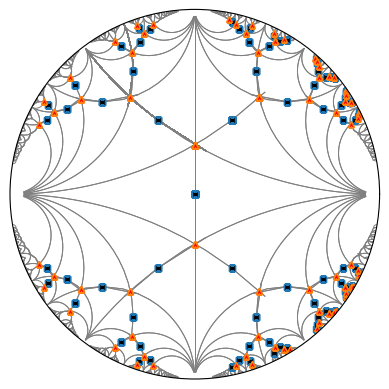

Write the Python code that produced this figure. (Note: this script raises an exception after producing the figure.)
# Import the necessary packages and modules
import matplotlib.pyplot as plt
import numpy as np
import math as m

def lagrange_red(c11, c22, c12):
    (cc11, cc22, cc12) = (c11, c22, c12)
    if c12 < 0:
        cc12 = -c12
        c12 = cc12
    if c22 < c11:
        # print("ciao")
        a = c11
        c11 = c22
        c22 = a
    if 2*c12 > c11:
        # print("ciaone")
        d11 = c11
        d12 = c12 - c11
        d22 = c22 + c11 - 2 * c12
       # print('d11={:}, d22={:},d12={:}'.format(d11,d22,d12))
        (cc11, cc22, cc12) = lagrange_red(d11, d22, d12)
        #print('cc11={:}, cc22={:},cc12={:}'.format(cc11,cc22,cc12))
        return cc11, cc22, cc12
    #print('cc11={:}, cc22={:},cc12={:}'.format(c11,c22,c12))
    return cc11, cc22, cc12


def fromctodisk(c11, c22, c12):
    yy = 1/c11
    xx = yy*c12
    boh2 = 0
    y = (2*xx/(m.pow(xx, 2)+m.pow(1+yy, 2)))
    x = ((-1+m.pow(xx, 2)+m.pow(yy, 2))/(m.pow(xx, 2)+m.pow(1+yy, 2)))
    ray = m.sqrt(m.pow(x, 2)+m.pow(y, 2))
    if x > 0:
        boh2 = m.atan(y/x)
    elif x < 0 and y >= 0:
        boh2 = m.atan(y/x)+1*np.pi
    elif x < 0 and y < 0:
        boh2 = m.atan(y/x)-1*np.pi
    elif x == 0 and y > 0:
        boh2 = 0.5*np.pi
    elif x == 0 and y < 0:
        boh2 = -0.5*np.pi
    angle = boh2
    return ray, angle


def invert(m11, m12, m21, m22):
    mm11 = m22
    mm22 = m11
    mm12 = -m12
    mm21 = -m21
    m11 = mm11
    m22 = mm22
    m12 = mm12
    m21 = mm21
    return m11, m12, m21, m22


def pathgen(alpha, theta):
    theta = theta*np.pi/180
    c11 = m.pow(alpha, 2)*m.pow(m.sin(theta), 4) + \
        m.pow((1-alpha*m.cos(theta)*m.sin(theta)), 2)
    c22 = m.pow(alpha, 2)*m.pow(m.cos(theta), 4) + \
        m.pow((1+alpha*m.cos(theta)*m.sin(theta)), 2)
    c12 = alpha*m.pow(m.cos(theta), 2)*(1-alpha*m.cos(theta)*m.sin(theta)) - \
        alpha*m.pow(m.sin(theta), 2)*(1+alpha*m.cos(theta)*m.sin(theta))
    yy = 1/c22
    xx = yy*c12
    boh2 = 0
    y = (2*xx/(m.pow(xx, 2)+m.pow(1+yy, 2)))
    x = ((-1+m.pow(xx, 2)+m.pow(yy, 2))/(m.pow(xx, 2)+m.pow(1+yy, 2)))
    ray = m.sqrt(m.pow(x, 2)+m.pow(y, 2))
    if x > 0:
        boh2 = m.atan(y/x)
    elif x < 0 and y >= 0:
        boh2 = m.atan(y/x)+1*np.pi
    elif x < 0 and y < 0:
        boh2 = m.atan(y/x)-1*np.pi
    elif x == 0 and y > 0:
        boh2 = 0.5*np.pi
    elif x == 0 and y < 0:
        boh2 = -0.5*np.pi
    angle = boh2
    return ray, angle

def pathgenrect(alpha,detc):
    alpham=0.5*alpha
    c11=m.pow(m.cosh(alpham)-m.sinh(alpham),2)
    c22=m.pow(m.cosh(alpham)+m.sinh(alpham),2)
    c12=0.
    print("c11: ",c11,"  c22: ",c22,"  c12: ",c12)
    #print("det= ",c11*c22-c12**2)
    yy=m.sqrt(detc)/c22
    xx=m.sqrt(detc)*c12/c22
    boh2=0
    y=(2*xx/(m.pow(xx,2)+m.pow(1+yy,2)))
    x=((-1+m.pow(xx,2)+m.pow(yy,2))/(m.pow(xx,2)+m.pow(1+yy,2)))  
    ray=m.sqrt(m.pow(x,2)+m.pow(y,2))
    if x>0:
        boh2=m.atan(y/x)  
    elif x<0 and y>=0:
        boh2=m.atan(y/x)+1*np.pi
    elif x<0 and y<0:
        boh2=m.atan(y/x)-1*np.pi
    elif x==0 and y>0:
        boh2=0.5*np.pi
    elif x==0 and y<0:
        boh2=-0.5*np.pi      
    angle=boh2
    return ray,angle  



c11 = 1
c22 = 2
c12 = 1
#print('c11={:}, c22={:},c12={:}'.format(c11,c22,c12))
(c11, c22, c12) = lagrange_red(c11, c22, c12)
#print('c11r={:}, c22r={:},c12r={:}'.format(c11,c22,c12))

##
azimuths = np.radians(np.linspace(0, 360, 360))
zeniths = np.linspace(0, .99, 100)
values = np.zeros([azimuths.size, zeniths.size])
r, theta = np.meshgrid(zeniths, azimuths)
##print('azimuths_size={:}, zeniths_size={:}, vals_size={:}'.format(azimuths.size,zeniths.size,values.size))

azimuths2 = np.radians(np.linspace(0, 360, 360))
zeniths2 = np.linspace(0, .99, 100)
values2 = np.zeros((500, 2))
k = 0
boh2 = 0
r2, theta2 = np.meshgrid(zeniths2, azimuths2)



# values2 = np.zeros((100, 2))
# values3 = np.zeros((100, 2))
valuespoints = np.zeros((512, 2))
valuespoints2 = np.zeros((512, 2))
valuespointshex = np.zeros((512, 2))
valuespointshex2 = np.zeros((512, 2))



# for i in range(0, 100):
#     if i != 0:
#         # print(fromctodisk(1/i,i,0))
#         values2[i][1] = fromctodisk(1/i, i, 0)[1]
#         values2[i][0] = fromctodisk(1/i, i, 0)[0]
#         values3[i][1] = fromctodisk(i, 1/i, 0)[1]
#         values3[i][0] = fromctodisk(i, 1/i, 0)[0]
k = 0
for it11 in range(-4, 4):
    for it12 in range(-4, 4):
        for it21 in range(-4, 4):
            if it11 == 0:
                m11 = 0
                m22 = -1
                m12 = 1
                m21 = 1
            elif it11 != 0:
                m11 = int(it11)
                m12 = int(it12)
                m21 = int(it21)
##               print(isinstance(m12, int))
                m22t = int((1+int(it12)*int(it21))/int(it11))
                if (m22t*m11-m12*m21) == 1:
                    m22 = m22t
                    m11 = int(it11)
                    m12 = int(it12)
                    m21 = int(it21)
                    #print("Determinant is {:}".format(m22*m11-m12*m21))
                else:
                    m11 = 1
                    m22 = 1
                    m12 = 0
                    m21 = 0

            c11 = m22*m22+m21*m21
            c22 = m12*m12+m11*m11
            c12 = -m22*m12-m21*m11
            gammasq = m.sqrt(4/3)
            cc11 = gammasq*(m22*m22+m21*m21-m21*m22)
            cc22 = gammasq*(m12*m12+m11*m11-m12*m11)
            cc12 = gammasq*(-m12*m22+0.5*m11*m22+0.5*m21*m12-m21*m11)
##            print('c11={:}, c22={:},c12={:}'.format(c11,c22,c12))
            if c11 != 0:
                # valuespoints[k][1] = fromctodisk(c11, c22, c12)[1]
                # valuespoints[k][0] = fromctodisk(c11, c22, c12)[0]
                valuespoints2[k][1] = fromctodisk(c22, c11, c12)[1]
                valuespoints2[k][0] = fromctodisk(c22, c11, c12)[0]
                # valuespointshex[k][1] = fromctodisk(cc11, cc22, cc12)[1]
                # valuespointshex[k][0] = fromctodisk(cc11, cc22, cc12)[0]
                valuespointshex2[k][1] = fromctodisk(cc22, cc11, cc12)[1]
                valuespointshex2[k][0] = fromctodisk(cc22, cc11, cc12)[0]

                k = k+1
sizep = k
a = 10
aa = 2*a*2*a*2*a
dim2=100
values4 = np.zeros((aa, dim2, 2))
values5 = np.zeros((aa, dim2, 2))
valuesrh = np.zeros((aa, dim2, 2))
valuesrh2 = np.zeros((aa, dim2, 2))
k = 0
for it11 in range(-a, a):
    for it12 in range(-a, a):
        for it21 in range(-a, a):
            if it11 == 0:
                m11 = 0
                m22 = -1
                m12 = 1
                m21 = 1
            elif it11 != 0:
                m11 = int(it11)
                m12 = int(it12)
                m21 = int(it21)
##               print(isinstance(m12, int))
                m22t = int((1+int(it12)*int(it21))/int(it11))
                if (m22t*m11-m12*m21) == 1:
                    m22 = m22t
                    m11 = int(it11)
                    m12 = int(it12)
                    m21 = int(it21)
                #print("Determinant is {:}".format(m22*m11-m12*m21))
                else:
                    m11 = 1
                    m22 = 1
                    m12 = 0
                    m21 = 0


##            print('c11={:}, c22={:},c12={:}'.format(c11,c22,c12))

            for jj in range(0, dim2):
                i = jj+1
                #print('jj is {:} and i is {:}'.format(jj,i))
                c11 = m22*m22*i+m21*m21*(1/i)
                c22 = m12*m12*i+m11*m11*(1/i)
                c12 = -m22*m12*i-m21*m11*(1/i)
                cci11 = m22*m22*(1/i)+m21*m21*i
                cci22 = m12*m12*(1/i)+m11*m11*i
                cci12 = -m22*m12*(1/i)-m21*m11*i

                crh11 = m22*m22*i+m21*m21*((1/i)+(i/4))-2*m21*m22*(i/2)
                crh22 = m12*m12*i+m11*m11*((1/i)+(i/4))-2*m12*m11*(i/2)
                crh12 = -m12*m22*i+(m11*m22+m21*m12) * \
                    (i/2)-m21*m11*((1/i)+(i/4))
                crhb11 = m22*m22*((1/i)+(i/4))+m21*m21*i-2*m21*m22*(i/2)
                crhb22 = m12*m12*((1/i)+(i/4))+m11*m11*i-2*m12*m11*(i/2)
                crhb12 = -m12*m22*((1/i)+(i/4)) + \
                    (m11*m22+m21*m12)*(i/2)-m21*m11*i

                values4[k][jj][1] = fromctodisk(c11, c22, c12)[1]
                values4[k][jj][0] = fromctodisk(c11, c22, c12)[0]

                values5[k][jj][1] = fromctodisk(cci11, cci22, cci12)[1]
                values5[k][jj][0] = fromctodisk(cci11, cci22, cci12)[0]

                valuesrh[k][jj][1] = fromctodisk(crh11, crh22, crh12)[1]
                valuesrh[k][jj][0] = fromctodisk(crh11, crh22, crh12)[0]
                
                valuesrh2[k][jj][1] = fromctodisk(crhb11, crhb22, crhb12)[1]
                valuesrh2[k][jj][0] = fromctodisk(crhb11, crhb22, crhb12)[0]
            k = k+1
            # print(valuesrh[2][99][1])
            
#Shear paths
# path0 = np.zeros((100, 2))
# for i in range(0, path0.shape[0]):
#     path0[i][1] = pathgen(-0.1*path0.shape[0]+0.2*i, 0)[1]
#     path0[i][0] = pathgen(-0.1*path0.shape[0]+0.2*i, 0)[0]
# path90 = np.zeros((100, 2))
# for i in range(0, path90.shape[0]):
#     path90[i][1] = pathgen(-0.1*path90.shape[0]+0.2*i, 90)[1]
#     path90[i][0] = pathgen(-0.1*path90.shape[0]+0.2*i, 90)[0]
# pathrec=np.zeros((50,2))
# for i in range(0,pathrec.shape[0]):
#     detcsq=1.
#     pathrec[i][1]=pathgenrect(-0.1*pathrec.shape[0]+0.2*i,detcsq)[1]
#     pathrec[i][0]=pathgenrect(-0.1*pathrec.shape[0]+0.2*i,detcsq)[0]
            
fig, ax = plt.subplots(subplot_kw=dict(projection='polar'))
size4 = k
#Plot rectangular and rhombic lines
for j in range(0, size4):
    #ax.plot(values4[j, :, 1], values4[j, :, 0], "--", lw=.7, c='Gray')
    #ax.plot(values5[j, :, 1], values5[j, :, 0], "--", lw=.7, c='Gray')
    ax.plot(valuesrh[j, :, 1], valuesrh[j, :, 0], lw=0.7, c='Gray')
    # ax.plot(valuesrh2[j,:,1], valuesrh2[j,:,0],lw=1.2,c='Gray')
##                print('it11={:}, it12={:},it21={:}'.format(it11,it12,it21))
##                print("a straight line in k={:}??".format(k-1))
##                print('m11={:}, m12={:},m21={:},m22={:}'.format(m11,m12,m21,m22))
# "



####################################################################################################
#Plot Square and Triangular Wells
ax.plot(valuespoints2[:,1], valuespoints2[:,0],'s',linestyle='None',markersize=5,mfc='Black')
ax.plot(valuespointshex2[:,1], valuespointshex2[:,0],'^',linestyle='None',markersize=5,mfc='Red')


#####################################################################################################

#ax.plot(azimuthss, zenithss,lw=1.5,c="Black")
# ax.plot( path0[:,1],path0[:,0],lw=2.5,c="gray")
# ax.plot( path90[:,1],path90[:,0],lw=2.5,c="gray")
# ax.plot( pathrec[:,1],pathrec[:,0],lw=2.5,c="gray")

ax.axes.get_xaxis().set_ticks([])
ax.axes.get_yaxis().set_ticks([])
ax.set_rmax(1)

##ax.plot(values2[:,1], values2[:,0],"g--",lw=2)
##ax.plot(values3[:,1], values3[:,0],"g--",lw=2)
plt.savefig('RobertaCode/poincdisk_fd.png', dpi=500)

#plt.show()